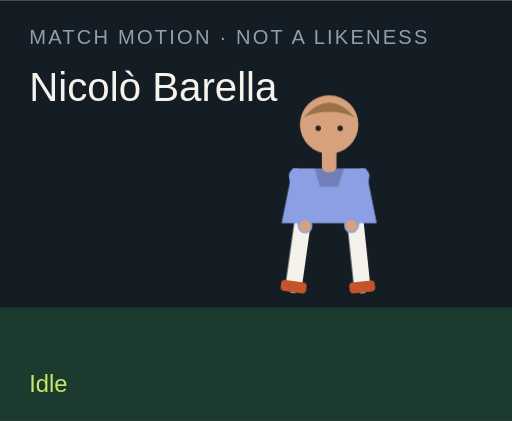
t = 0.00 s
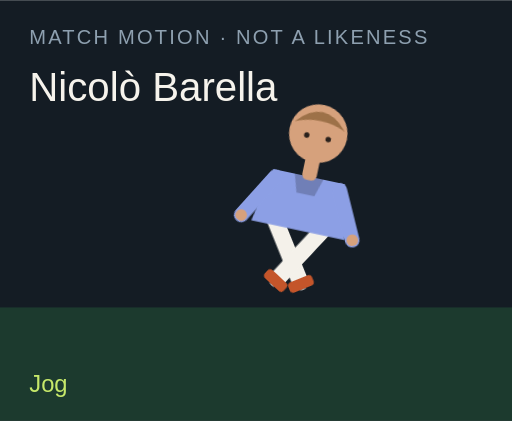
t = 1.50 s
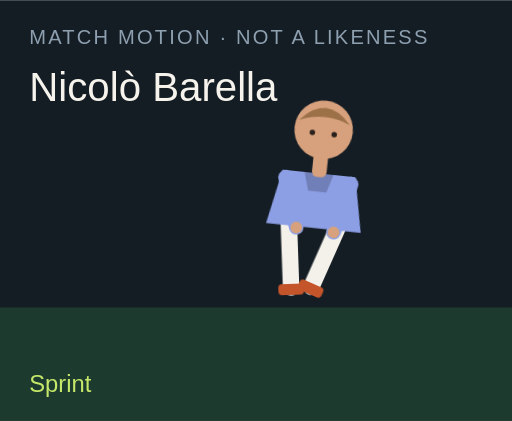
t = 3.00 s
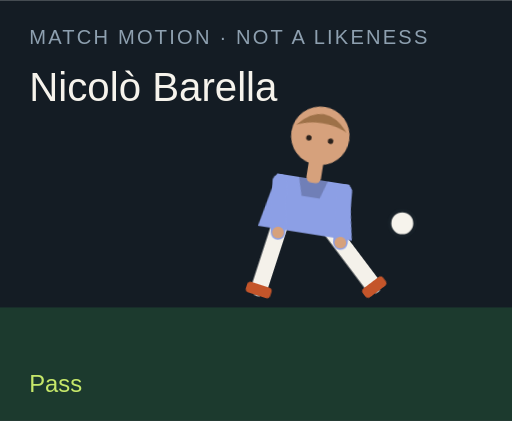
t = 4.50 s
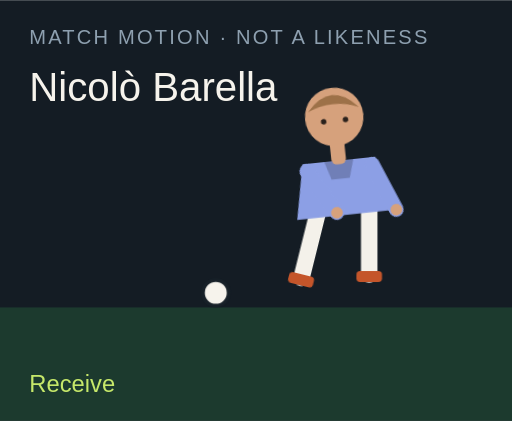
t = 6.00 s
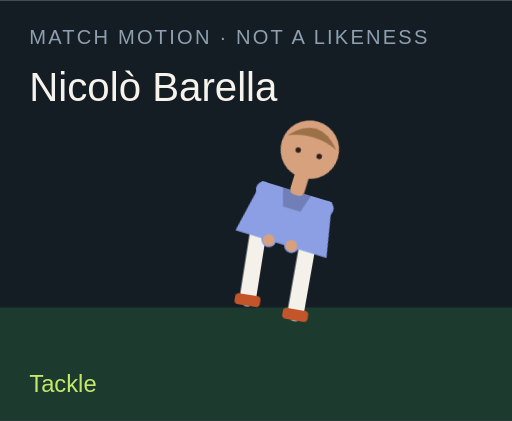
t = 7.50 s

The animated SVG that drew these frames (rendered in a browser with its animation timeline set to each time). Animation: 18 CSS @keyframes rules; one cycle of 9.00 s, repeats indefinitely.

<?xml version="1.0" encoding="UTF-8"?>
<svg xmlns="http://www.w3.org/2000/svg" viewBox="0 0 280 230" role="img">
  <style>@media (prefers-reduced-motion: reduce){animate,animateTransform{display:none}}</style>
  <rect width="280" height="230" fill="#141c24"/>
  <rect y="168" width="280" height="62" fill="#1c3a2e"/>
  <text x="16" y="24" fill="#8ea0b0" font-family="Arial,sans-serif" font-size="11" letter-spacing="1.2">MATCH MOTION · NOT A LIKENESS</text>
  <text x="16" y="55" fill="#f6f3ec" font-family="Impact,sans-serif" font-size="22">Nicolò Barella</text>
  <circle r="7" fill="#f6f3ec" stroke="#172028" stroke-width="2" id="motion-35054" cx="150" cy="160" opacity="0">
    
    
    
  </circle>
  <g transform="translate(132 40)">
    <g id="motion-35076" transform="rotate(0 48 90)">
      
      <g id="motion-35078" transform="translate(0 0)">
        
        <g transform="translate(34 78)"><g id="motion-35080" transform="rotate(8)"><path d="M0 0 V38" stroke="#f4f1ea" stroke-width="9" stroke-linecap="round"/><rect x="-7" y="36" width="14" height="6" rx="2" fill="#c4552a"/></g></g>
        <g transform="translate(62 78)"><g id="motion-35082" transform="rotate(-6)"><path d="M0 0 V38" stroke="#f4f1ea" stroke-width="9" stroke-linecap="round"/><rect x="-7" y="36" width="14" height="6" rx="2" fill="#c4552a"/></g></g>
        <path d="M28 52 h40 l6 30 H22 Z" fill="#8c9fe5"/>
        <path d="M40 52 h16 l-3 10 H43 Z" fill="#000" opacity=".2"/>
        <g transform="translate(30 56)"><g id="motion-35084" transform="rotate(-10)"><path d="M0 0 V28" stroke="#8c9fe5" stroke-width="8" stroke-linecap="round"/><circle cx="0" cy="28" r="3.2" fill="#d6a17c"/></g></g>
        <g transform="translate(66 56)"><g id="motion-35086" transform="rotate(12)"><path d="M0 0 V28" stroke="#8c9fe5" stroke-width="8" stroke-linecap="round"/><circle cx="0" cy="28" r="3.2" fill="#d6a17c"/></g></g>
        <rect x="44" y="40" width="8" height="14" rx="3" fill="#d6a17c"/>
        <circle cx="48" cy="28" r="16" fill="#d6a17c"/>
        <path d="M34 24 Q48 8 62 24 Q48 18 34 24" fill="#9d7148"/>
        <circle cx="42" cy="30" r="1.5" fill="#2a211c"/><circle cx="54" cy="30" r="1.5" fill="#2a211c"/>
      </g>
    </g>
  </g>
  <text x="16" y="214" fill="#c6e86a" font-family="Arial,sans-serif" font-size="13" opacity="1" id="motion-35058">Idle</text><text x="16" y="214" fill="#c6e86a" font-family="Arial,sans-serif" font-size="13" opacity="0" id="motion-35060">Jog</text><text x="16" y="214" fill="#c6e86a" font-family="Arial,sans-serif" font-size="13" opacity="0" id="motion-35062">Sprint</text><text x="16" y="214" fill="#c6e86a" font-family="Arial,sans-serif" font-size="13" opacity="0" id="motion-35064">Dribble</text><text x="16" y="214" fill="#c6e86a" font-family="Arial,sans-serif" font-size="13" opacity="0" id="motion-35066">Pass</text><text x="16" y="214" fill="#c6e86a" font-family="Arial,sans-serif" font-size="13" opacity="0" id="motion-35068">Shoot</text><text x="16" y="214" fill="#c6e86a" font-family="Arial,sans-serif" font-size="13" opacity="0" id="motion-35070">Receive</text><text x="16" y="214" fill="#c6e86a" font-family="Arial,sans-serif" font-size="13" opacity="0" id="motion-35072">Tackle</text><text x="16" y="214" fill="#c6e86a" font-family="Arial,sans-serif" font-size="13" opacity="0" id="motion-35074">Arms wide</text>
<style>@keyframes track-35055{0%{cx:150px}11.1%{cx:156px}22.2%{cx:164px}33.300000000000004%{cx:142px}44.4%{cx:190px}55.60000000000001%{cx:250px}66.7%{cx:118px}77.8%{cx:150px}88.9%{cx:150px}100%{cx:150px}}@keyframes track-35056{0%{cy:160px}11.1%{cy:158px}22.2%{cy:154px}33.300000000000004%{cy:156px}44.4%{cy:148px}55.60000000000001%{cy:96px}66.7%{cy:160px}77.8%{cy:160px}88.9%{cy:160px}100%{cy:160px}}@keyframes track-35057{0%{opacity:0}11.1%{opacity:0}22.2%{opacity:0}33.300000000000004%{opacity:1}44.4%{opacity:1}55.60000000000001%{opacity:1}66.7%{opacity:1}77.8%{opacity:0}88.9%{opacity:0}100%{opacity:0}}@keyframes track-35059{0%{opacity:1}11.1%{opacity:0}22.2%{opacity:0}33.300000000000004%{opacity:0}44.4%{opacity:0}55.60000000000001%{opacity:0}66.7%{opacity:0}77.8%{opacity:0}88.9%{opacity:0}100%{opacity:1}}@keyframes track-35061{0%{opacity:0}11.1%{opacity:1}22.2%{opacity:0}33.300000000000004%{opacity:0}44.4%{opacity:0}55.60000000000001%{opacity:0}66.7%{opacity:0}77.8%{opacity:0}88.9%{opacity:0}100%{opacity:0}}@keyframes track-35063{0%{opacity:0}11.1%{opacity:0}22.2%{opacity:1}33.300000000000004%{opacity:0}44.4%{opacity:0}55.60000000000001%{opacity:0}66.7%{opacity:0}77.8%{opacity:0}88.9%{opacity:0}100%{opacity:0}}@keyframes track-35065{0%{opacity:0}11.1%{opacity:0}22.2%{opacity:0}33.300000000000004%{opacity:1}44.4%{opacity:0}55.60000000000001%{opacity:0}66.7%{opacity:0}77.8%{opacity:0}88.9%{opacity:0}100%{opacity:0}}@keyframes track-35067{0%{opacity:0}11.1%{opacity:0}22.2%{opacity:0}33.300000000000004%{opacity:0}44.4%{opacity:1}55.60000000000001%{opacity:0}66.7%{opacity:0}77.8%{opacity:0}88.9%{opacity:0}100%{opacity:0}}@keyframes track-35069{0%{opacity:0}11.1%{opacity:0}22.2%{opacity:0}33.300000000000004%{opacity:0}44.4%{opacity:0}55.60000000000001%{opacity:1}66.7%{opacity:0}77.8%{opacity:0}88.9%{opacity:0}100%{opacity:0}}@keyframes track-35071{0%{opacity:0}11.1%{opacity:0}22.2%{opacity:0}33.300000000000004%{opacity:0}44.4%{opacity:0}55.60000000000001%{opacity:0}66.7%{opacity:1}77.8%{opacity:0}88.9%{opacity:0}100%{opacity:0}}@keyframes track-35073{0%{opacity:0}11.1%{opacity:0}22.2%{opacity:0}33.300000000000004%{opacity:0}44.4%{opacity:0}55.60000000000001%{opacity:0}66.7%{opacity:0}77.8%{opacity:1}88.9%{opacity:0}100%{opacity:0}}@keyframes track-35075{0%{opacity:0}11.1%{opacity:0}22.2%{opacity:0}33.300000000000004%{opacity:0}44.4%{opacity:0}55.60000000000001%{opacity:0}66.7%{opacity:0}77.8%{opacity:0}88.9%{opacity:1}100%{opacity:0}}@keyframes track-35077{0%{transform:rotate(0deg)}11.1%{transform:rotate(8deg)}22.2%{transform:rotate(16deg)}33.300000000000004%{transform:rotate(6deg)}44.4%{transform:rotate(4deg)}55.60000000000001%{transform:rotate(14deg)}66.7%{transform:rotate(-6deg)}77.8%{transform:rotate(34deg)}88.9%{transform:rotate(0deg)}100%{transform:rotate(0deg)}}@keyframes track-35079{0%{transform:translate(0px,0px)}11.1%{transform:translate(0px,-3px)}22.2%{transform:translate(0px,-6px)}33.300000000000004%{transform:translate(0px,-2px)}44.4%{transform:translate(0px,2px)}55.60000000000001%{transform:translate(0px,-4px)}66.7%{transform:translate(0px,1px)}77.8%{transform:translate(0px,10px)}88.9%{transform:translate(0px,-8px)}100%{transform:translate(0px,0px)}}@keyframes track-35081{0%{transform:rotate(8deg)}11.1%{transform:rotate(-26deg)}22.2%{transform:rotate(-42deg)}33.300000000000004%{transform:rotate(-8deg)}44.4%{transform:rotate(6deg)}55.60000000000001%{transform:rotate(12deg)}66.7%{transform:rotate(20deg)}77.8%{transform:rotate(-8deg)}88.9%{transform:rotate(-8deg)}100%{transform:rotate(8deg)}}@keyframes track-35083{0%{transform:rotate(-6deg)}11.1%{transform:rotate(24deg)}22.2%{transform:rotate(38deg)}33.300000000000004%{transform:rotate(18deg)}44.4%{transform:rotate(-38deg)}55.60000000000001%{transform:rotate(-54deg)}66.7%{transform:rotate(6deg)}77.8%{transform:rotate(-22deg)}88.9%{transform:rotate(8deg)}100%{transform:rotate(-6deg)}}@keyframes track-35085{0%{transform:rotate(-10deg)}11.1%{transform:rotate(24deg)}22.2%{transform:rotate(36deg)}33.300000000000004%{transform:rotate(-18deg)}44.4%{transform:rotate(10deg)}55.60000000000001%{transform:rotate(-24deg)}66.7%{transform:rotate(-30deg)}77.8%{transform:rotate(12deg)}88.9%{transform:rotate(-58deg)}100%{transform:rotate(-10deg)}}@keyframes track-35087{0%{transform:rotate(12deg)}11.1%{transform:rotate(-20deg)}22.2%{transform:rotate(-32deg)}33.300000000000004%{transform:rotate(14deg)}44.4%{transform:rotate(-26deg)}55.60000000000001%{transform:rotate(18deg)}66.7%{transform:rotate(-22deg)}77.8%{transform:rotate(-6deg)}88.9%{transform:rotate(58deg)}100%{transform:rotate(12deg)}}@media(prefers-reduced-motion:no-preference){#motion-35054{animation:track-35055 9s linear infinite both,track-35056 9s linear infinite both,track-35057 9s steps(1,end) infinite both}#motion-35058{animation:track-35059 9s steps(1,end) infinite both}#motion-35060{animation:track-35061 9s steps(1,end) infinite both}#motion-35062{animation:track-35063 9s steps(1,end) infinite both}#motion-35064{animation:track-35065 9s steps(1,end) infinite both}#motion-35066{animation:track-35067 9s steps(1,end) infinite both}#motion-35068{animation:track-35069 9s steps(1,end) infinite both}#motion-35070{animation:track-35071 9s steps(1,end) infinite both}#motion-35072{animation:track-35073 9s steps(1,end) infinite both}#motion-35074{animation:track-35075 9s steps(1,end) infinite both}#motion-35076{animation:track-35077 9s linear infinite both}#motion-35078{animation:track-35079 9s linear infinite both}#motion-35080{animation:track-35081 9s linear infinite both}#motion-35082{animation:track-35083 9s linear infinite both}#motion-35084{animation:track-35085 9s linear infinite both}#motion-35086{animation:track-35087 9s linear infinite both}}</style></svg>
